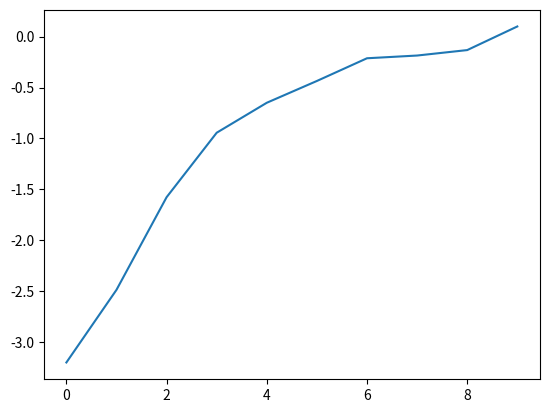
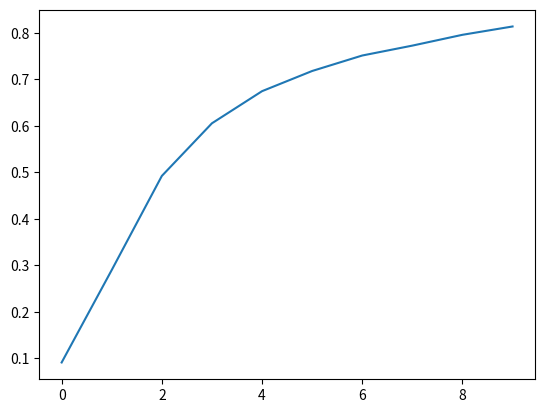

Recreate these plots in Python, in order.
# -*- coding: utf-8 -*-
"""
Created on Sun Nov 24 13:12:22 2019

[redacted]
"""

import matplotlib.pyplot as plt
import scipy.stats as scista
import numpy as np

## Set parameters

A = 500
N = 10
h_star = 0
m = 2
n = 4
gamma = 0.96
alpha = 0.2
beta = 0.1
Q_tol = np.zeros((N+1,A))
Q_nul = np.zeros((N+1,A))
Q_tol_a = 0
Q_nul_a = 23
Q_tol[0,:] = Q_tol_a
Q_nul[0,:] = Q_nul_a
temp = np.zeros((N,49,A))
p_tol = np.zeros((N,A))
c_l = np.zeros((N,A))

for a in range(A):
    Q_tol_a = 0
    Q_nul_a = 23
    for t in range(N):
        
        # Make choice
        p_tol[t,a] = 1 / (1 + np.exp(beta * (Q_nul_a - Q_tol_a)))
        c = int(np.random.rand() < p_tol[t,a])
    
        # Ethanol injection
        x = np.arange(1/47,1,1/47)
        y = scista.beta.pdf(x = x, a = 1.35, b = 6)
        y = list(np.concatenate((np.zeros(3), y)))
        y = [((y[j]-min(y))*14)/max(y)-min(y) for j in range(len(y))]
        temp[t,:,a] = [temp[t,j,a] - y[j] for j in range(temp.shape[1])]
        
        # Tolerance response if chosen
        if c == 1:
           x = np.arange(1/50,1,1/50)
           y = list(scista.beta.pdf(x = x, a = 2.2, b = 6))
           y = [((y[j]-min(y))*12)/max(y)-min(y) for j in range(len(y))]
           y[0] = 0
           temp[t,:,a] = [temp[t,j,a] + y[j] for j in range(temp.shape[1])]
            
        # Calculate drives and rewards
        D = [pow((abs((h_star - temp[t,j,a])))**n,1/m) for j in range(temp.shape[1])]
        R = sum([gamma**j * (D[j] - D[j+1]) for j in range(len(D)-1)])
        
        # Q-learning
        if c == 1:
            Q_tol_a += alpha* (R - Q_tol_a)
        else:
            Q_nul_a += alpha* (R - Q_nul_a)
        Q_tol[t+1,a] = Q_tol_a
        Q_nul[t+1,a] = Q_nul_a
        c_l[t,a] = c


plt.figure()
temp_plot = temp.mean(2)
plt.plot(temp_plot.mean(1))
plt.figure()
plt.plot(p_tol.mean(1))